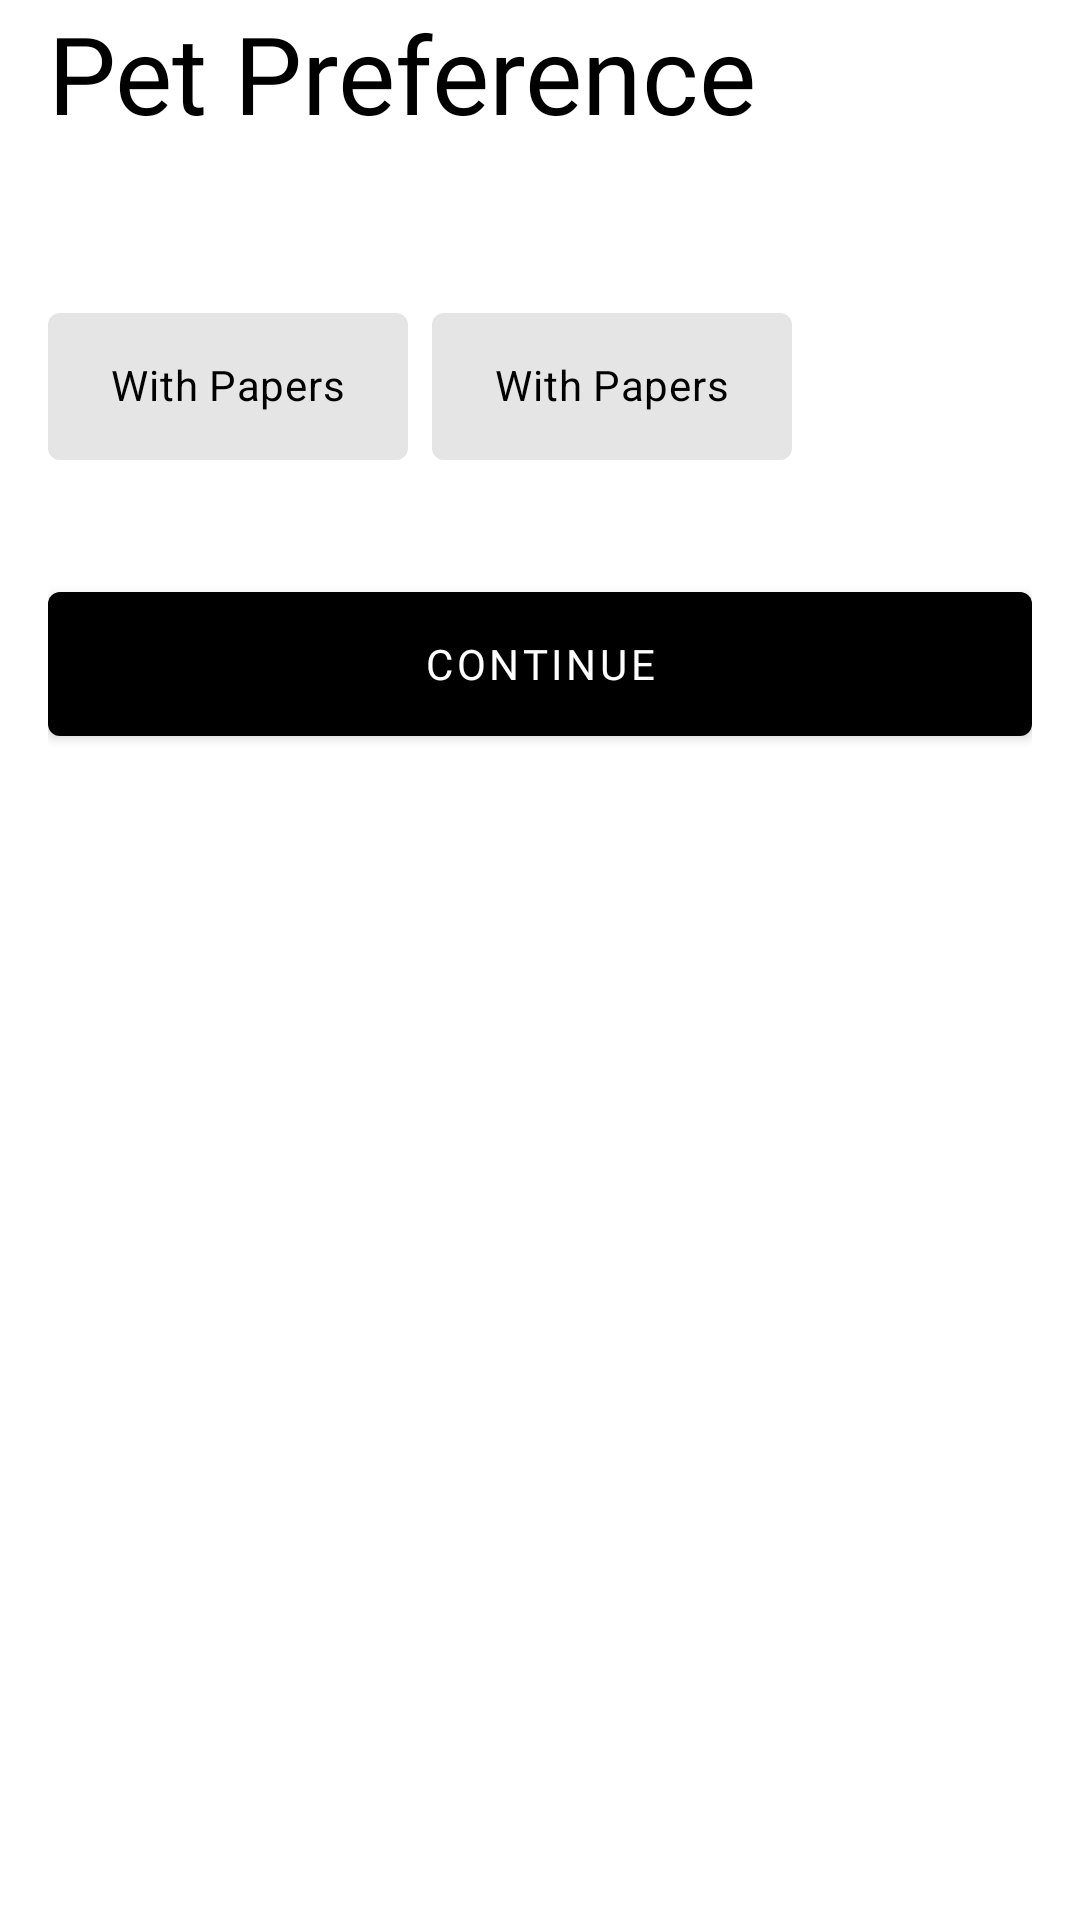

The Android layout XML behind this screen, and the referenced resources:
<!-- AndroidManifest.xml: application theme Theme.PawMance -->
<!-- res/layout/fragment_pet_preference.xml -->
<?xml version="1.0" encoding="utf-8"?>
<layout xmlns:app="http://schemas.android.com/apk/res-auto">

    <data>

        <variable
            name="viewModel"
            type="dev.apes.pawmance.ui.preference.PetPreferenceViewModel" />
    </data>

    <androidx.constraintlayout.widget.ConstraintLayout xmlns:android="http://schemas.android.com/apk/res/android"
        android:layout_width="match_parent"
        android:layout_height="match_parent"
        android:orientation="vertical"
        android:paddingStart="16dp"
        android:paddingEnd="16dp">

        <TextView
            android:id="@+id/pet_prefs"
            android:layout_width="0dp"
            android:layout_height="wrap_content"
            android:fontFamily="@font/product_sans_regular"
            android:text="@string/pet_preference_s"
            android:textColor="@color/black"
            android:textSize="@dimen/title_size"
            app:layout_constraintEnd_toEndOf="parent"
            app:layout_constraintStart_toStartOf="parent"
            app:layout_constraintTop_toTopOf="parent" />

        <androidx.constraintlayout.widget.Guideline
            android:id="@+id/guideline_end"
            android:layout_width="0dp"
            android:layout_height="wrap_content"
            android:orientation="vertical"
            app:layout_constraintGuide_percent=".5" />

        <androidx.constraintlayout.widget.Guideline
            android:id="@+id/guideline_7"
            android:layout_width="0dp"
            android:layout_height="wrap_content"
            android:orientation="vertical"
            app:layout_constraintGuide_percent=".8" />

        <com.google.android.material.chip.ChipGroup
            android:id="@+id/chip_group"
            style="@style/Widget.MaterialComponents.Chip.Choice"
            android:layout_width="0dp"
            android:layout_height="wrap_content"
            android:layout_marginTop="48dp"
            app:layout_constraintEnd_toEndOf="@id/guideline_7"
            app:layout_constraintStart_toStartOf="parent"
            app:layout_constraintTop_toBottomOf="@id/pet_prefs"
            app:singleSelection="true">

            <com.google.android.material.chip.Chip
                android:id="@+id/with_papers"
                style="@style/My_Widget.MaterialComponents.Chip.Choice"
                android:layout_width="120dp"
                android:layout_height="65dp"
                android:text="@string/with_papers"
                android:textAlignment="center"
                app:chipCornerRadius="4dp" />

            <com.google.android.material.chip.Chip
                android:id="@+id/without_papers"
                style="@style/My_Widget.MaterialComponents.Chip.Choice"
                android:layout_width="120dp"
                android:layout_height="65dp"
                android:text="@string/with_papers"
                android:textAlignment="center"
                app:chipCornerRadius="4dp" />

        </com.google.android.material.chip.ChipGroup>

        <com.google.android.material.button.MaterialButton
            android:id="@+id/continue_button"
            android:layout_width="match_parent"
            android:layout_height="wrap_content"
            android:layout_marginTop="36dp"
            android:enabled="@{viewModel.enableSubmit}"
            android:insetTop="0dp"
            android:insetBottom="0dp"
            android:onClick="@{(v) -> viewModel.onContinueClick() }"
            android:text="@string/continue_text_button"
            android:textAppearance="@style/TextButtonStyle"
            app:layout_constraintTop_toBottomOf="@id/chip_group" />

    </androidx.constraintlayout.widget.ConstraintLayout>
</layout>
<!-- resources referenced by this layout -->
<resources>
  <color name="black">#FF000000</color>
  <dimen name="title_size">36sp</dimen>
  <string name="continue_text_button">Continue</string>
  <string name="pet_preference_s">Pet Preference</string>
  <string name="with_papers">With Papers</string>
  <style name="My_Widget.MaterialComponents.Chip.Choice" parent="Widget.MaterialComponents.Chip.Choice">
          
          <item name="chipBackgroundColor">@color/chip_background</item>
  
          
          <item name="android:textColor">@color/black</item>
          
      </style>
  <style name="TextButtonStyle" parent="TextAppearance.MaterialComponents.Button">
      <item name="fontFamily">@font/product_sans_bold</item>
    </style>
  <style name="Theme.PawMance" parent="Theme.MaterialComponents.DayNight.NoActionBar">
      
      <item name="colorPrimary">@color/black</item>
      <item name="colorPrimaryVariant">@color/black</item>
      <item name="colorOnPrimary">@color/white</item>
      
      <item name="colorSecondary">@color/black</item>
      <item name="colorSecondaryVariant">@color/black</item>
      <item name="colorOnSecondary">@color/black</item>
      <item name="colorControlNormal">@color/black</item>
      
      <item name="android:statusBarColor" tools:targetApi="l">@color/white</item>
      <item name="android:windowLightStatusBar">true</item>
      <item name="windowActionBar">false</item>
      <item name="windowNoTitle">true</item>
    </style>
  <color name="white">#FFFFFFFF</color>
</resources>
